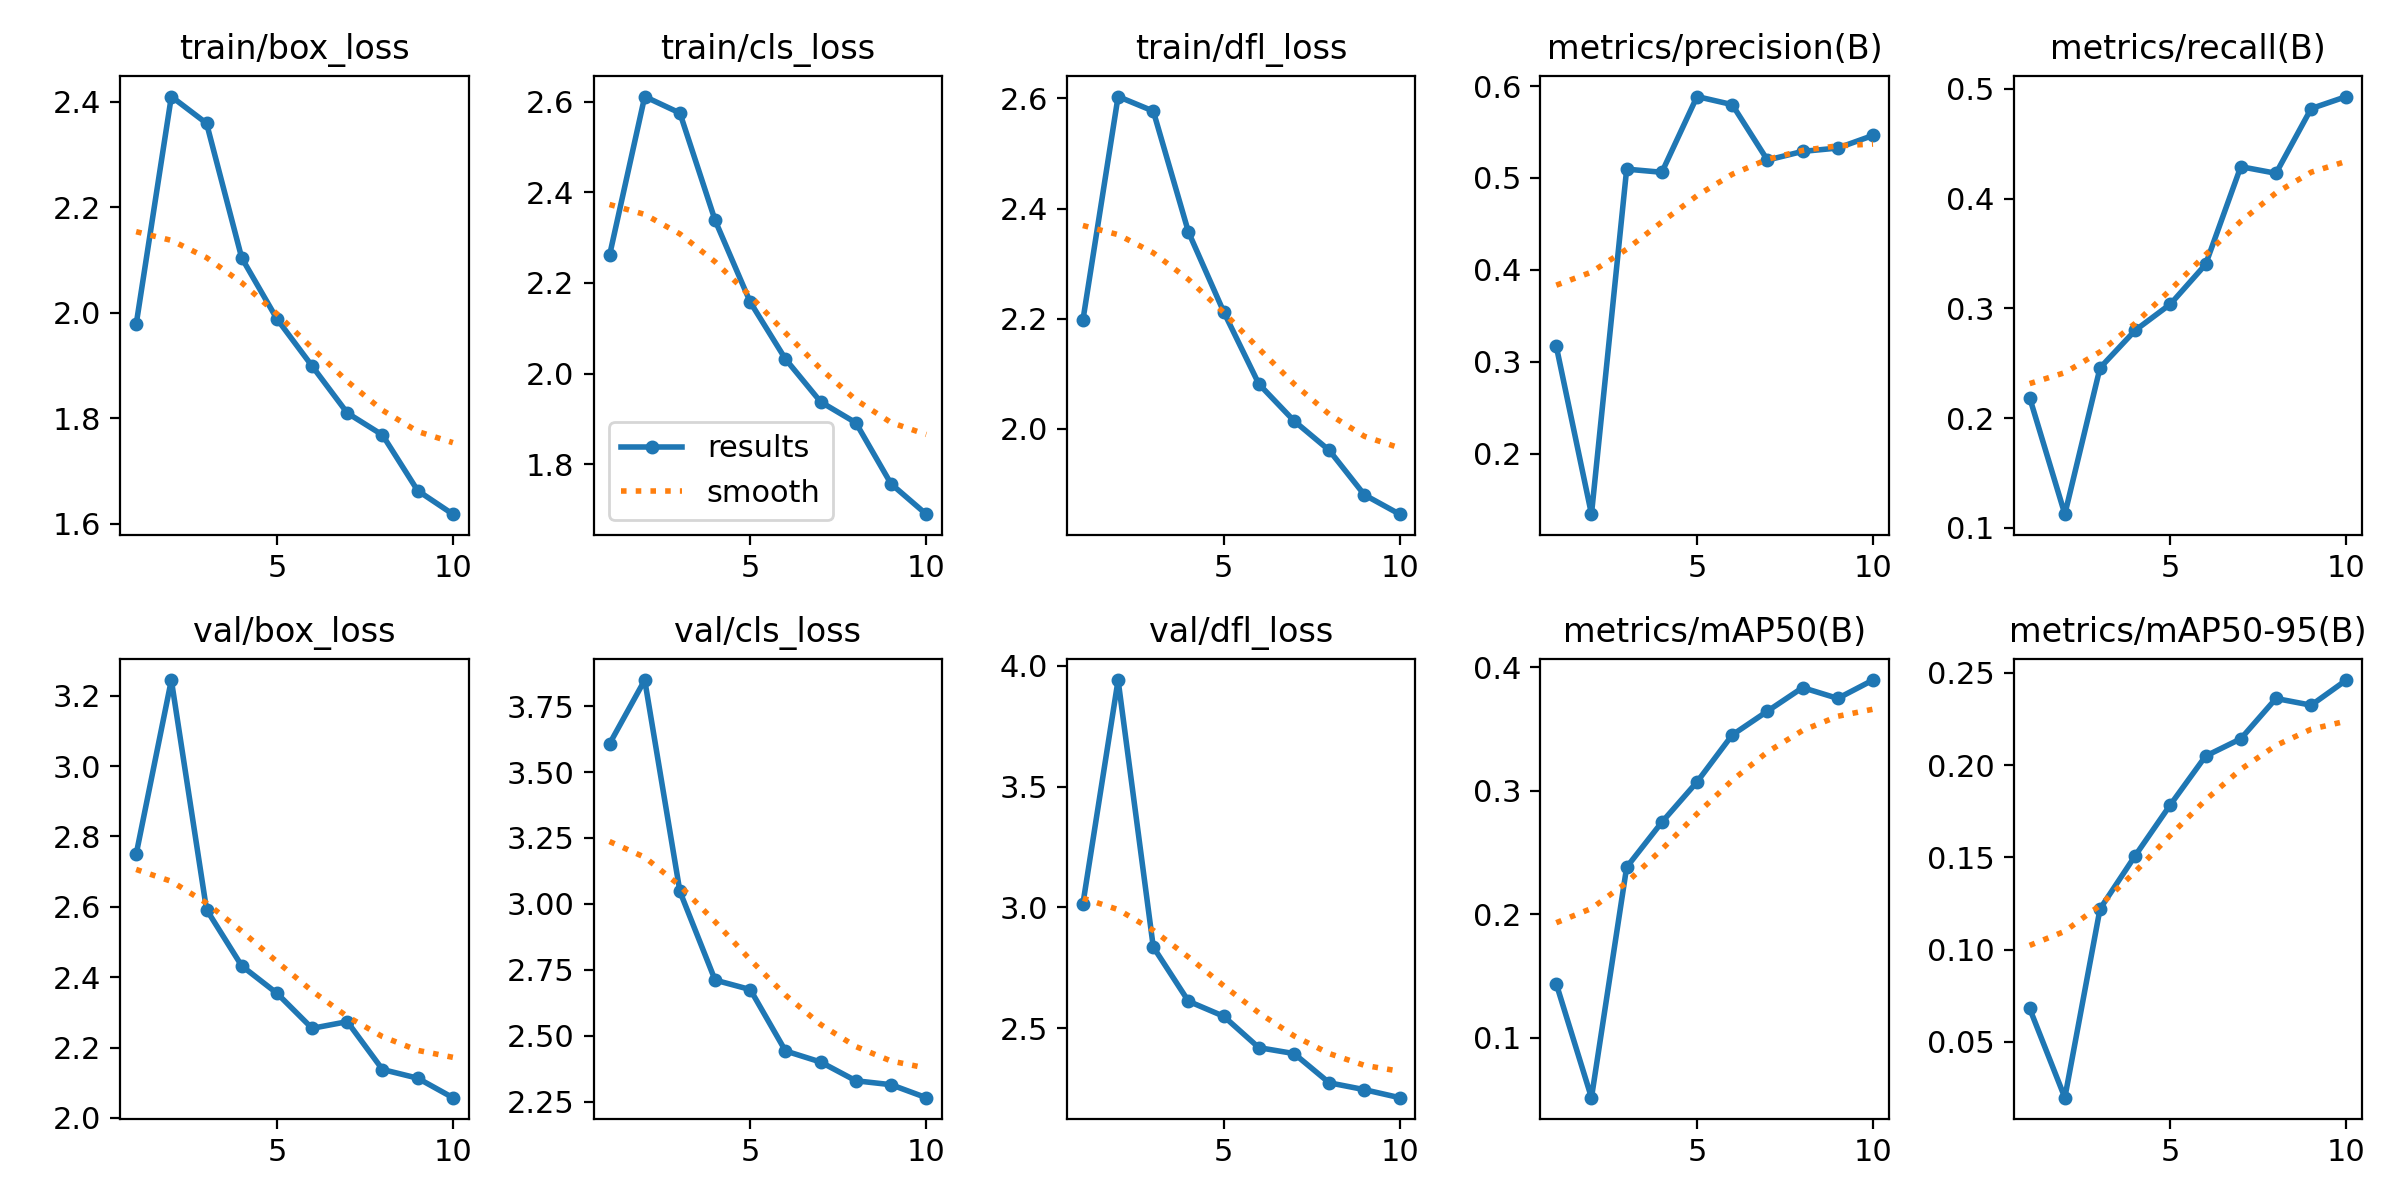

The data file committed next to this chart (first rows):
epoch, time, train/box_loss, train/cls_loss, train/dfl_loss, metrics/precision(B), metrics/recall(B), metrics/mAP50(B), metrics/mAP50-95(B), val/box_loss, val/cls_loss, val/dfl_loss, lr/pg0, lr/pg1, lr/pg2
1, 73.03, 1.978, 2.261, 2.197, 0.317, 0.2187, 0.1438, 0.06805, 2.749, 3.607, 3.014, 0.0006642, 0.0006642, 0.0006642
2, 140.6, 2.41, 2.611, 2.604, 0.1343, 0.1125, 0.0516, 0.01968, 3.245, 3.849, 3.941, 0.001199, 0.001199, 0.001199
3, 208.8, 2.359, 2.575, 2.577, 0.5096, 0.2458, 0.2382, 0.122, 2.592, 3.047, 2.836, 0.001602, 0.001602, 0.001602
4, 276.8, 2.104, 2.338, 2.357, 0.5062, 0.28, 0.2746, 0.1509, 2.432, 2.711, 2.611, 0.001406, 0.001406, 0.001406
5, 344.8, 1.988, 2.157, 2.213, 0.5886, 0.3039, 0.3073, 0.1785, 2.354, 2.675, 2.549, 0.001208, 0.001208, 0.001208
6, 413.2, 1.899, 2.032, 2.081, 0.5798, 0.34, 0.3453, 0.2049, 2.255, 2.442, 2.419, 0.00101, 0.00101, 0.00101
7, 482, 1.81, 1.937, 2.014, 0.5195, 0.429, 0.3645, 0.2142, 2.274, 2.4, 2.394, 0.000812, 0.000812, 0.000812
8, 551.4, 1.768, 1.891, 1.961, 0.5289, 0.423, 0.3836, 0.2361, 2.138, 2.329, 2.273, 0.000614, 0.000614, 0.000614
9, 620, 1.663, 1.756, 1.88, 0.5325, 0.4819, 0.3749, 0.2324, 2.113, 2.314, 2.245, 0.000416, 0.000416, 0.000416
10, 688.9, 1.618, 1.69, 1.845, 0.5463, 0.4929, 0.3897, 0.2461, 2.058, 2.265, 2.211, 0.000218, 0.000218, 0.000218
